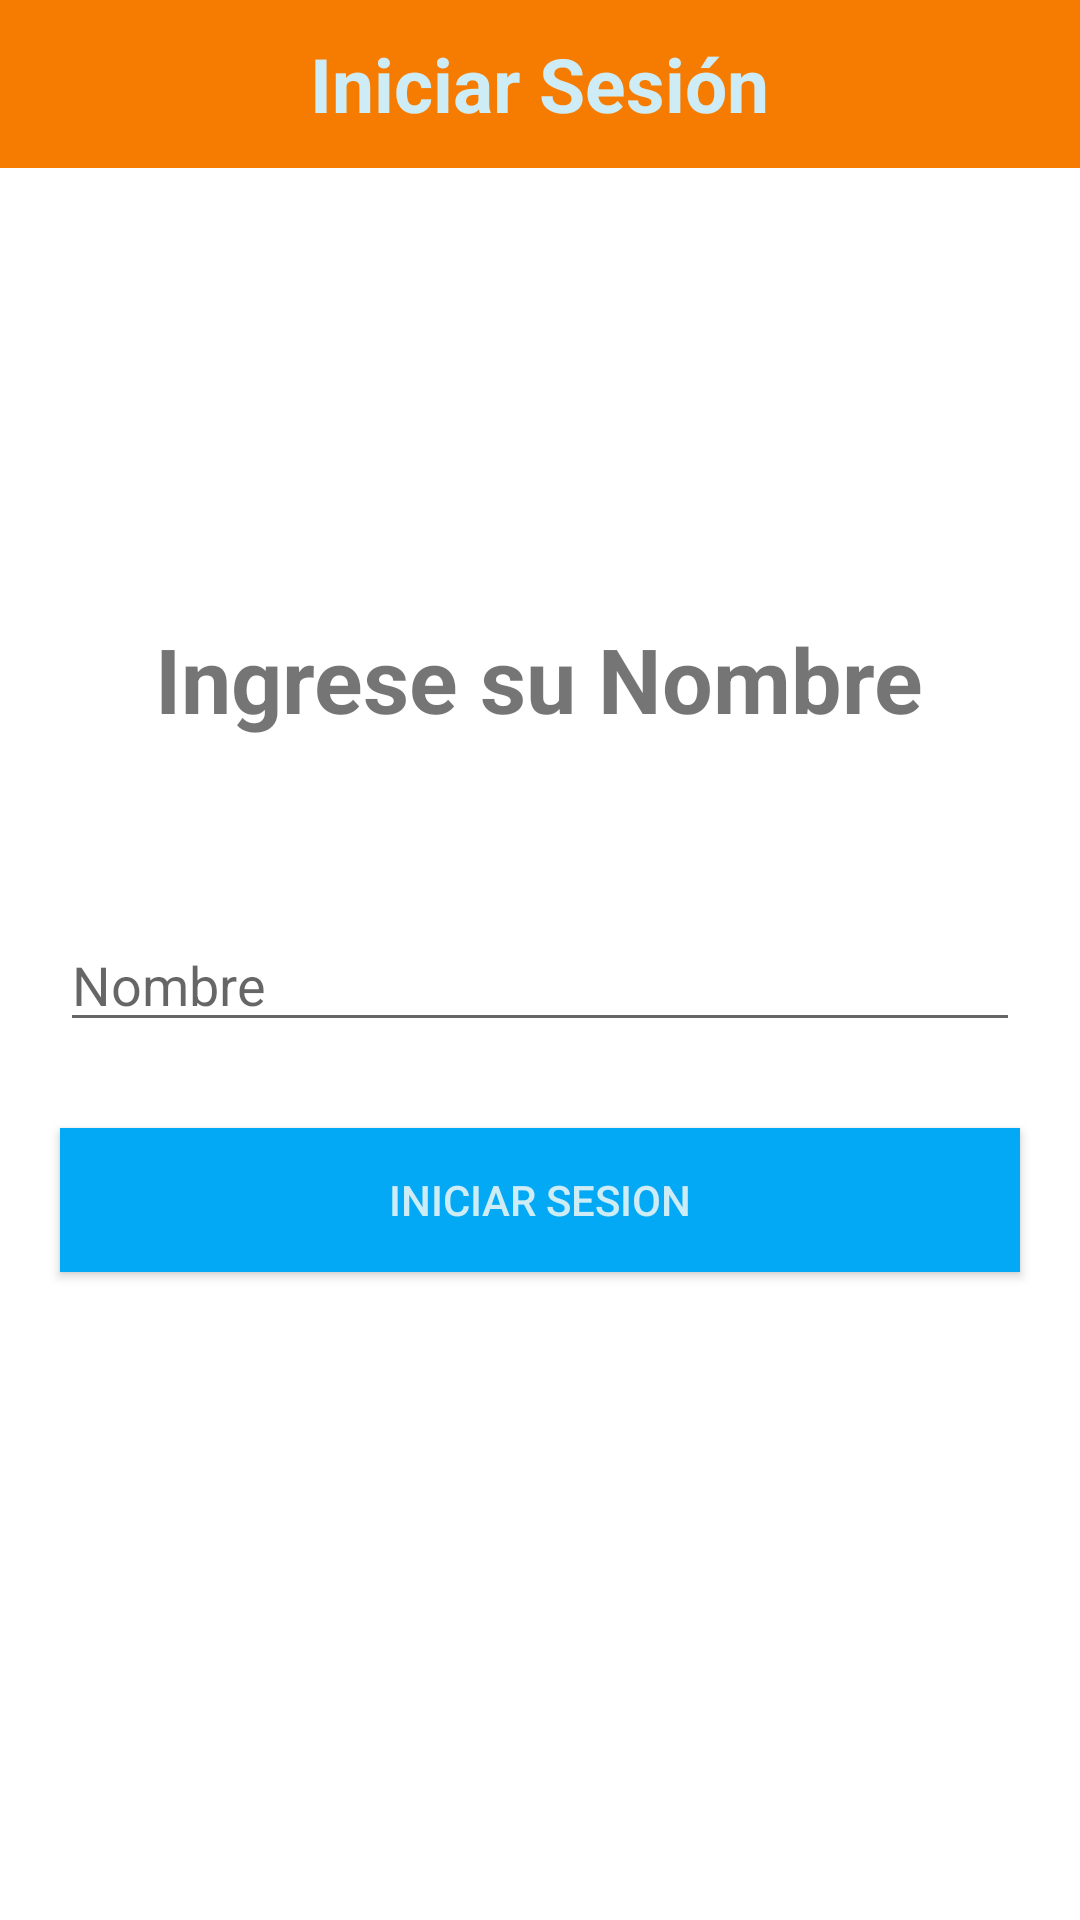

Here is an Android app screen rendered from its layout file. Give the layout XML and the strings, colors and styles it references.
<!-- AndroidManifest.xml: application theme AppTheme -->
<!-- res/layout/activity_nick_name.xml -->
<?xml version="1.0" encoding="utf-8"?>
<LinearLayout
    xmlns:android="http://schemas.android.com/apk/res/android"
    xmlns:app="http://schemas.android.com/apk/res-auto"
    xmlns:tools="http://schemas.android.com/tools"
    android:layout_width="match_parent"
    android:layout_height="match_parent"
    android:orientation="vertical"
    tools:context="com.platzi.concentrese.NickNameActivity"
    >
    <RelativeLayout
        android:layout_width="match_parent"
        android:layout_height="?actionBarSize"
        android:background="@color/colorPrimary"
        android:id="@+id/relativeLayout">

        <TextView
            android:layout_width="wrap_content"
            android:layout_height="wrap_content"
            android:text="Iniciar Sesión"
            android:textColor="@color/colorText"
            android:textStyle="bold"
            android:textSize="25dp"
            android:layout_centerVertical="true"
            android:layout_centerHorizontal="true" />


    </RelativeLayout>


    <RelativeLayout
        android:layout_width="match_parent"
        android:layout_height="match_parent"
        android:orientation="vertical">

        <TextView
            android:layout_width="wrap_content"
            android:layout_height="wrap_content"
            android:layout_marginTop="100dp"
            android:text="Ingrese su Nombre"
            android:textSize="30dp"
            android:padding="50dp"
            android:layout_centerHorizontal="true"
            android:textStyle="bold"
            />

        <EditText
            android:id="@+id/NombreUsuario"
            android:layout_width="match_parent"
            android:layout_height="wrap_content"
            android:layout_marginTop="250dp"
            android:hint="Nombre"
            android:layout_marginHorizontal="20dp"
            />

        <Button
            android:layout_width="match_parent"
            android:layout_height="wrap_content"
            android:background="@color/colorPrimaryDark"
            android:layout_marginTop="320dp"
            android:padding="5dp"
            android:layout_marginHorizontal="20dp"
            android:text="iniciar sesion"
            android:onClick="iniciarSesion"
            android:textColor="@color/colorText"
            />

    </RelativeLayout>
</LinearLayout>
<!-- resources referenced by this layout -->
<resources>
  <color name="colorPrimary">#F57C00</color>
  <color name="colorPrimaryDark">#03a9f4</color>
  <color name="colorText">#CEECF5</color>
</resources>
